The GitHub repository atlan-antillia/sol4py contains a labelled image folder "dataset" with 50 categories: 3x3 basketball, archery, artistic gymnastics, artistic swimming, athletics, badminton, baseball, basketball, beach volleyball, boxing, canoe slalom, canoe sprint, cycling BMX freestyle, cycling BMX racing, cycling mountain bike, cycling road, cycling track, diving, equestrian dressage, equestrian eventing, equestrian jumping, fencing, football, golf, handball, hockey, judo, karate kata, karate kumite, marathon swimming, modern pentathlon, rhythmic gymnastics, rowing, rugby, sailing, shooting, skateboarding, softball, sport climbing, surfing, swimming, table tennis, taekwondo, tennis, trampoline gymnastics, triathlon, volleyball, water polo, weightlifting, wrestling. Examples follow, each with its label.

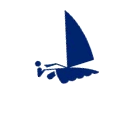
Label: sailing

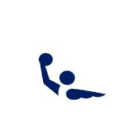
Label: water polo

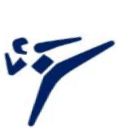
Label: taekwondo

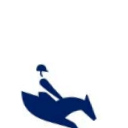
Label: equestrian eventing

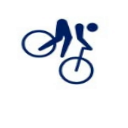
Label: cycling mountain bike

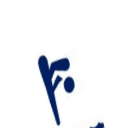
Label: diving
